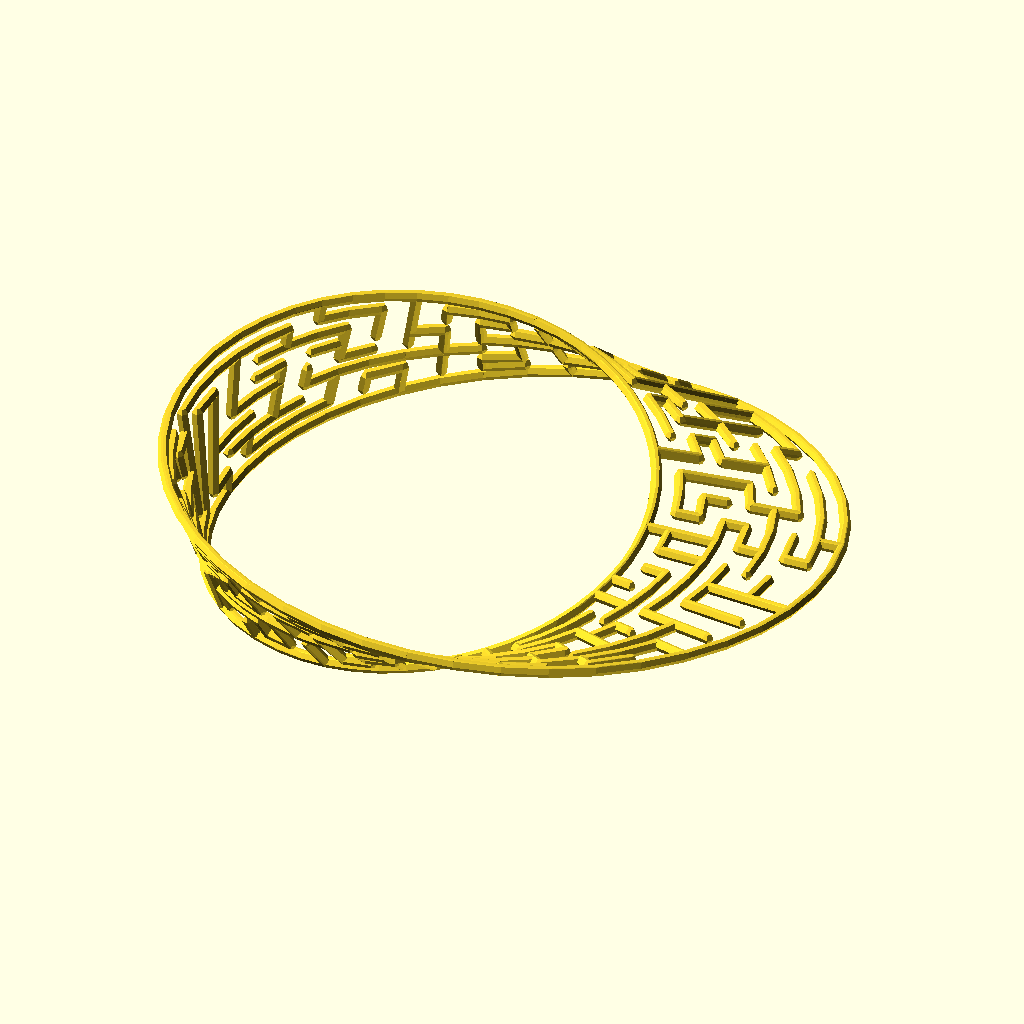
Cell 1: the model at its default parameters.
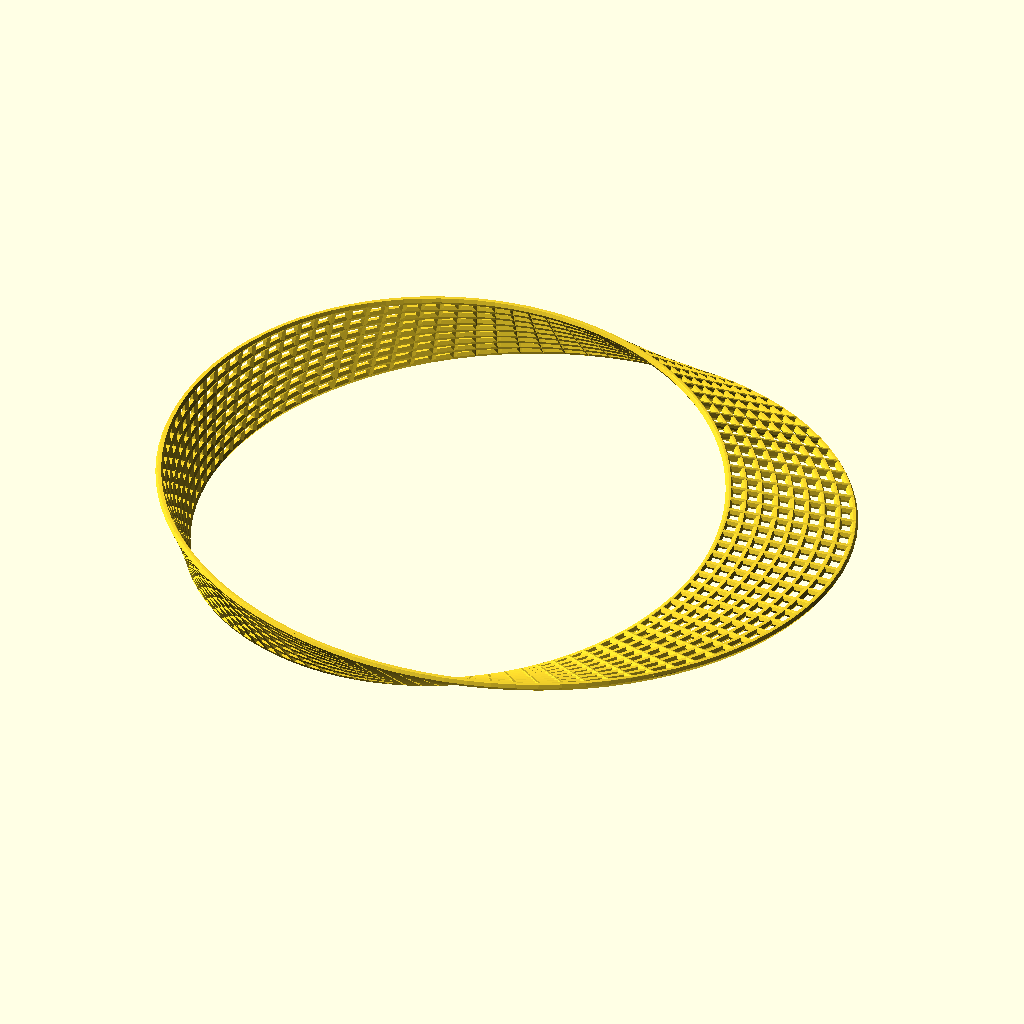
Cell 2 — rows set to 96, the other parameters unchanged.
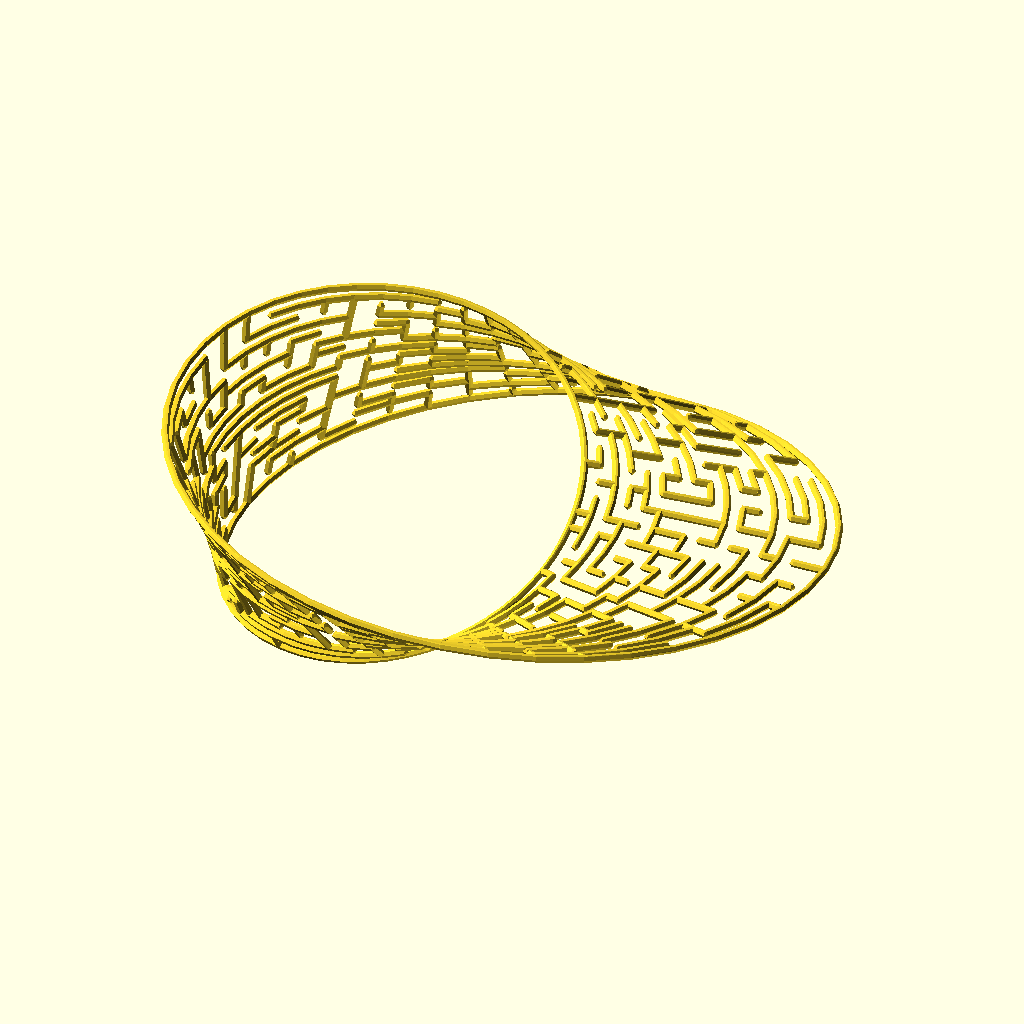
Cell 3 — columns set to 16, the other parameters unchanged.
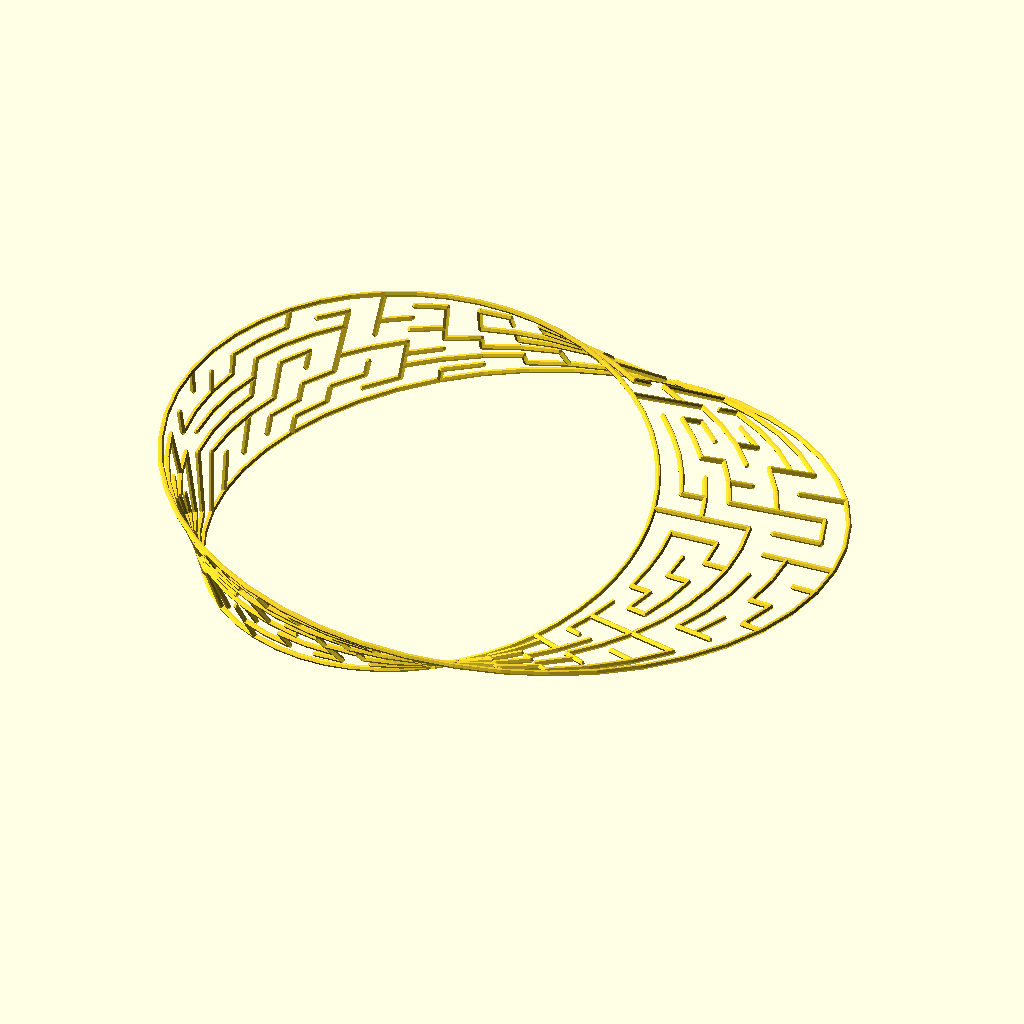
Cell 4 — block_width set to 4, the other parameters unchanged.
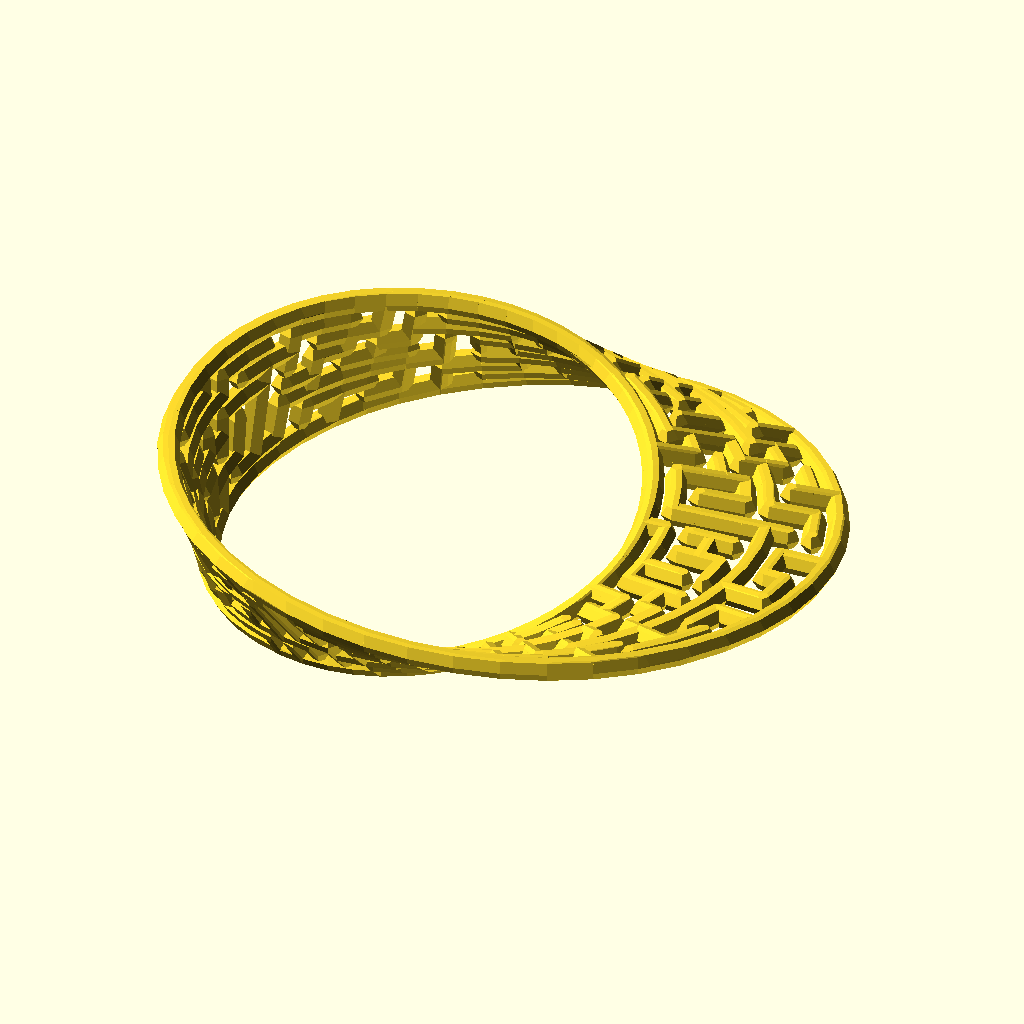
Cell 5 — wall_thickness set to 2, the other parameters unchanged.
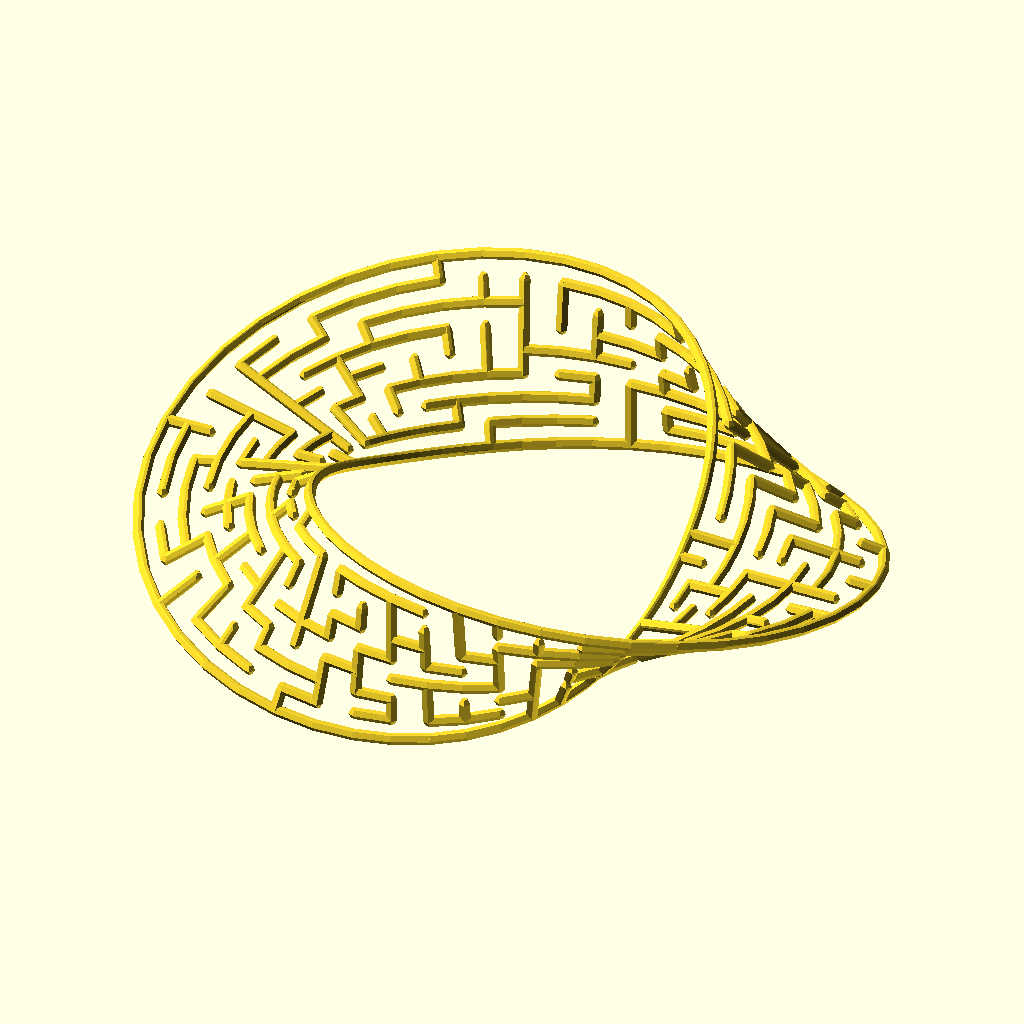
Cell 6: the same model with angle = 360.
The same orthographic view direction (rotation 55°, 0°, 25°; colour scheme Cornfield) for every cell, with the view re-fitted per cell, so scale and position can differ between cells.
The OpenSCAD source (examples/mobius_maze.scad):
include <hull_polyline3d.scad>;
include <rotate_p.scad>;
include <square_maze.scad>;

rows = 48;
columns = 8;
block_width = 2;
wall_thickness = 1;   
angle = 180;
// $fn = 24;

leng = rows * block_width;
radius = 0.5 * leng / PI;
a_step = 360 / leng;

blocks = go_maze( 
    1, 1,   // starting point
    starting_maze(rows, columns),  
    rows, columns, y_circular = true
);
walls = maze_walls(blocks, rows, columns, block_width, bottom_border = false);

for(wall_pts = y_twist(walls, angle, rows, columns, block_width)) {  
   z_rotated = [for(pt = wall_pts) rotate_p([radius + pt[0], 0, pt[2]], a_step * pt[1])];
   hull_polyline3d(z_rotated, wall_thickness);
}
Parameter table extracted from the source (name, type, default, range or options):
rows: number, default 48
columns: number, default 8
block_width: number, default 2
wall_thickness: number, default 1
angle: number, default 180
